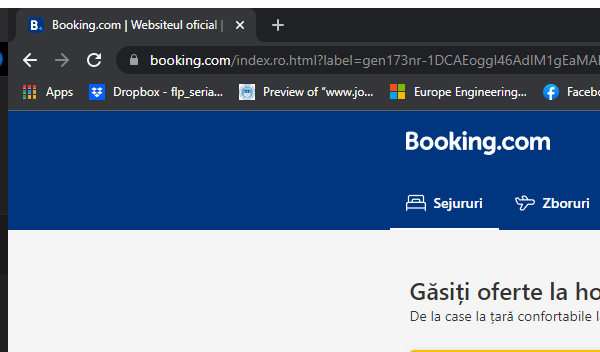
Task: Travel Buddy Robot
Workflow: CloseBrowser

Step 1: Attach Browser 'chrome.exe' in window 'Booking.com*' (chrome.exe)
